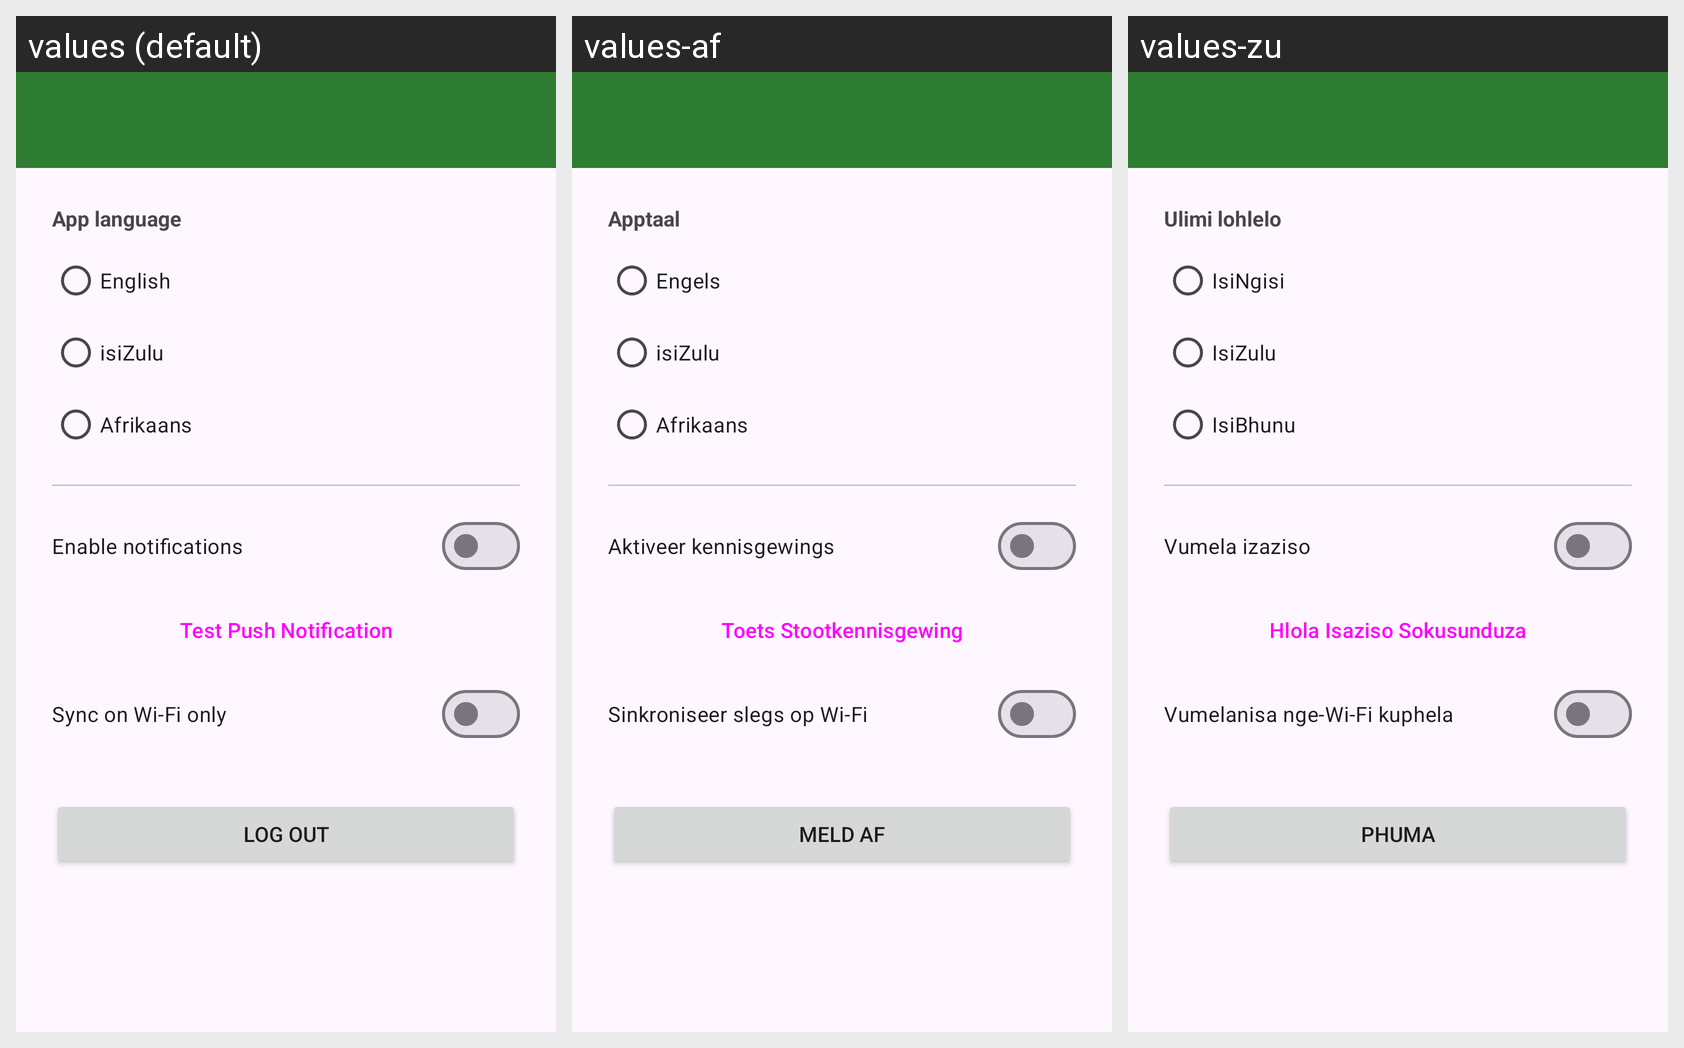

The same Android screen rendered under several of its app's locales, left to right. List the strings drawn on it with the default value and each locale's translation.
Android screen res/layout/activity_settings.xml rendered under 3 locales, left to right: values (default), values-af, values-zu. Device: Nexus 5 (rendered at 1080×1920; each locale shown at half size, 540×960, under a caption strip naming it); theme Theme.SkillSwap.
Strings drawn on this screen, with the default value and each locale's value (text and hints the layout hard-codes, and strings that could not be matched under every locale, appear in the picture but are not listed):

language
  values: App language
  values-af: Apptaal
  values-zu: Ulimi lohlelo

language_english
  values: English
  values-af: Engels
  values-zu: IsiNgisi

language_zulu
  values: isiZulu
  values-af: isiZulu
  values-zu: IsiZulu

language_afrikaans
  values: Afrikaans
  values-af: Afrikaans
  values-zu: IsiBhunu

enable_notifications
  values: Enable notifications
  values-af: Aktiveer kennisgewings
  values-zu: Vumela izaziso

test_push_notification
  values: Test Push Notification
  values-af: Toets Stootkennisgewing
  values-zu: Hlola Isaziso Sokusunduza

sync_wifi_only
  values: Sync on Wi-Fi only
  values-af: Sinkroniseer slegs op Wi-Fi
  values-zu: Vumelanisa nge-Wi-Fi kuphela

logout
  values: Log out
  values-af: Meld af
  values-zu: Phuma
